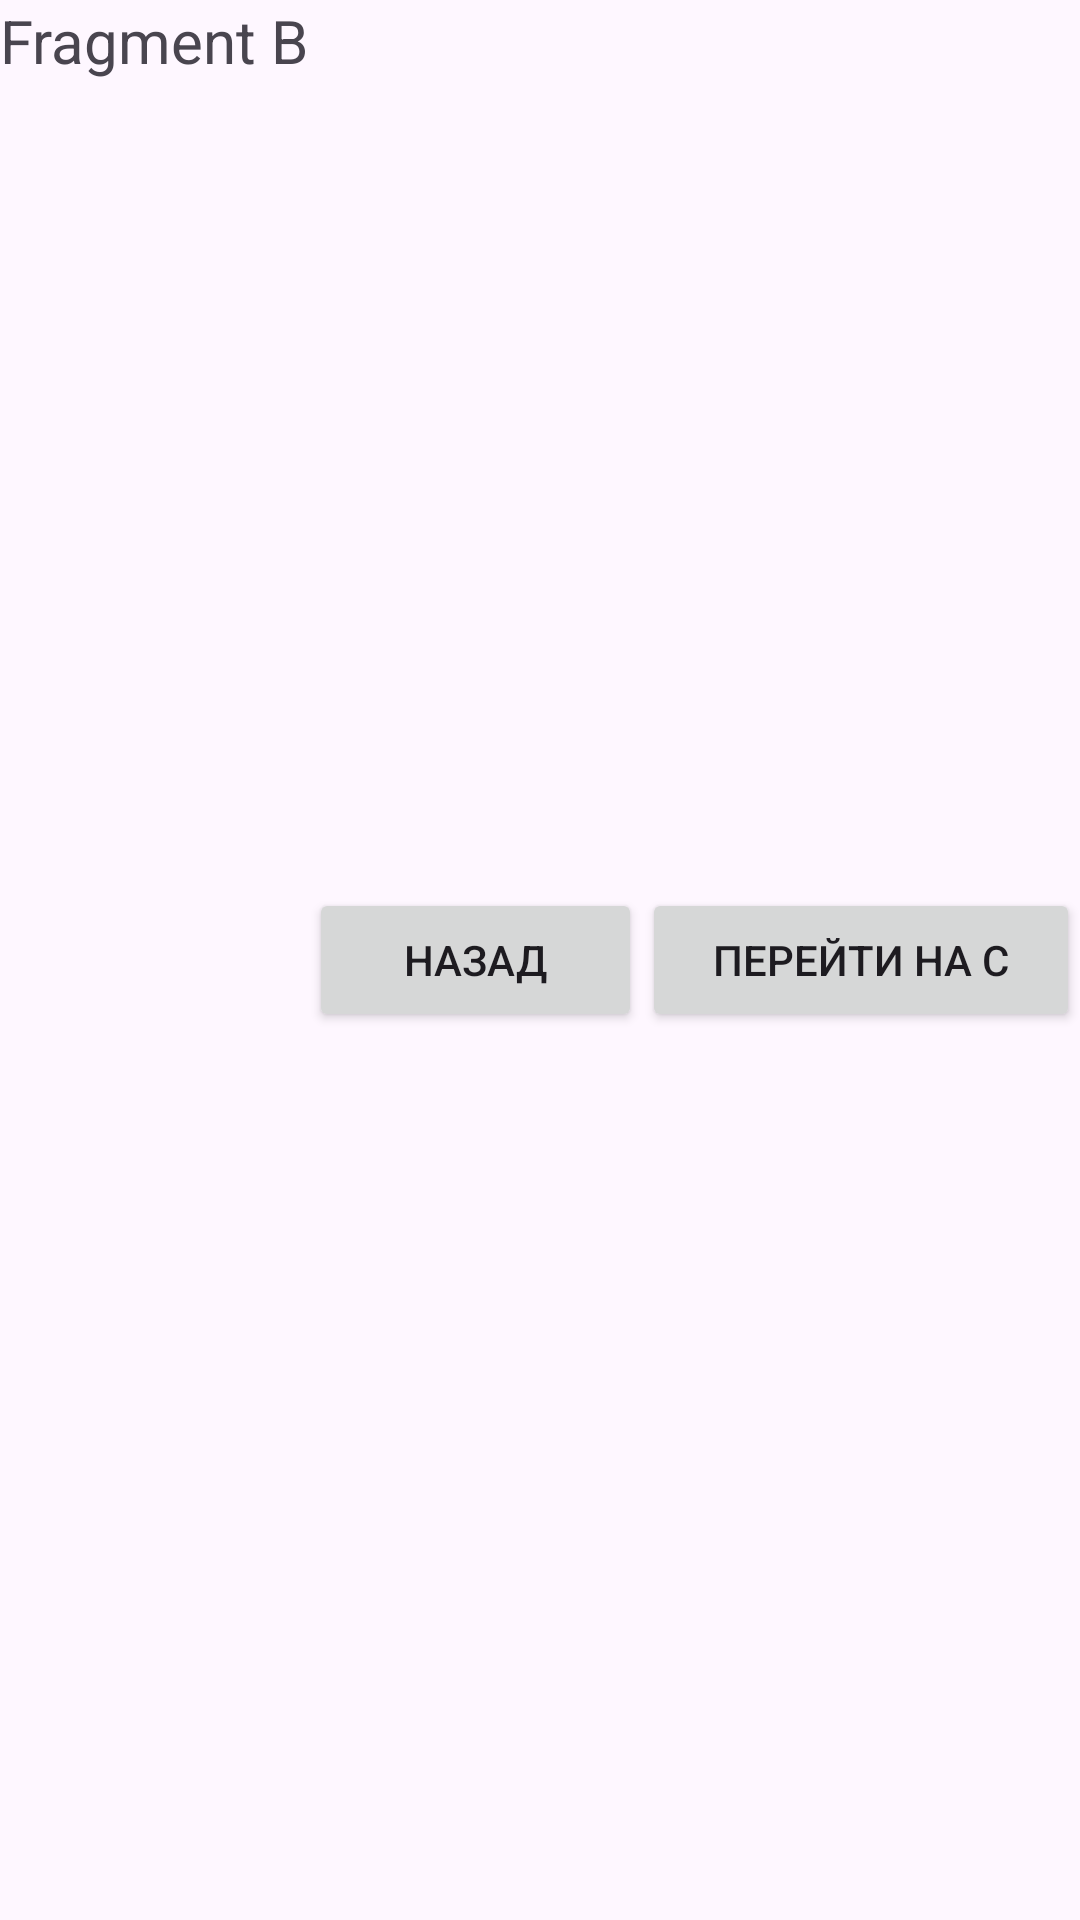

Here is an Android app screen rendered from its layout file. Give the layout XML and the strings, colors and styles it references.
<!-- AndroidManifest.xml: application theme Theme.Lesson3Fragments -->
<!-- res/layout/fragment_b.xml -->
<?xml version="1.0" encoding="utf-8"?>
<androidx.appcompat.widget.LinearLayoutCompat xmlns:android="http://schemas.android.com/apk/res/android"
    xmlns:app="http://schemas.android.com/apk/res-auto"
    xmlns:tools="http://schemas.android.com/tools"
    android:layout_width="match_parent"
    android:layout_height="match_parent"
    android:orientation="horizontal"
    tools:context=".ui.main.BFragment">

    <androidx.appcompat.widget.AppCompatTextView
        android:layout_width="wrap_content"
        android:layout_height="wrap_content"
        android:text="Fragment B"
        android:textSize="20sp"/>

    <androidx.appcompat.widget.AppCompatButton
        android:id="@+id/navToA"
        android:layout_width="wrap_content"
        android:layout_height="wrap_content"
        android:text="Назад"
        android:layout_weight="1"
        android:layout_gravity="center"/>

    <androidx.appcompat.widget.AppCompatButton
        android:id="@+id/navToC"
        android:layout_width="wrap_content"
        android:layout_height="wrap_content"
        android:layout_weight="1"
        android:text="Перейти на C"
        android:layout_gravity="center"/>

</androidx.appcompat.widget.LinearLayoutCompat>
<!-- resources referenced by this layout -->
<resources>
  <style name="Theme.Lesson3Fragments" parent="Base.Theme.Lesson3Fragments" />
  <style name="Base.Theme.Lesson3Fragments" parent="Theme.Material3.DayNight.NoActionBar">
          
          
      </style>
</resources>
